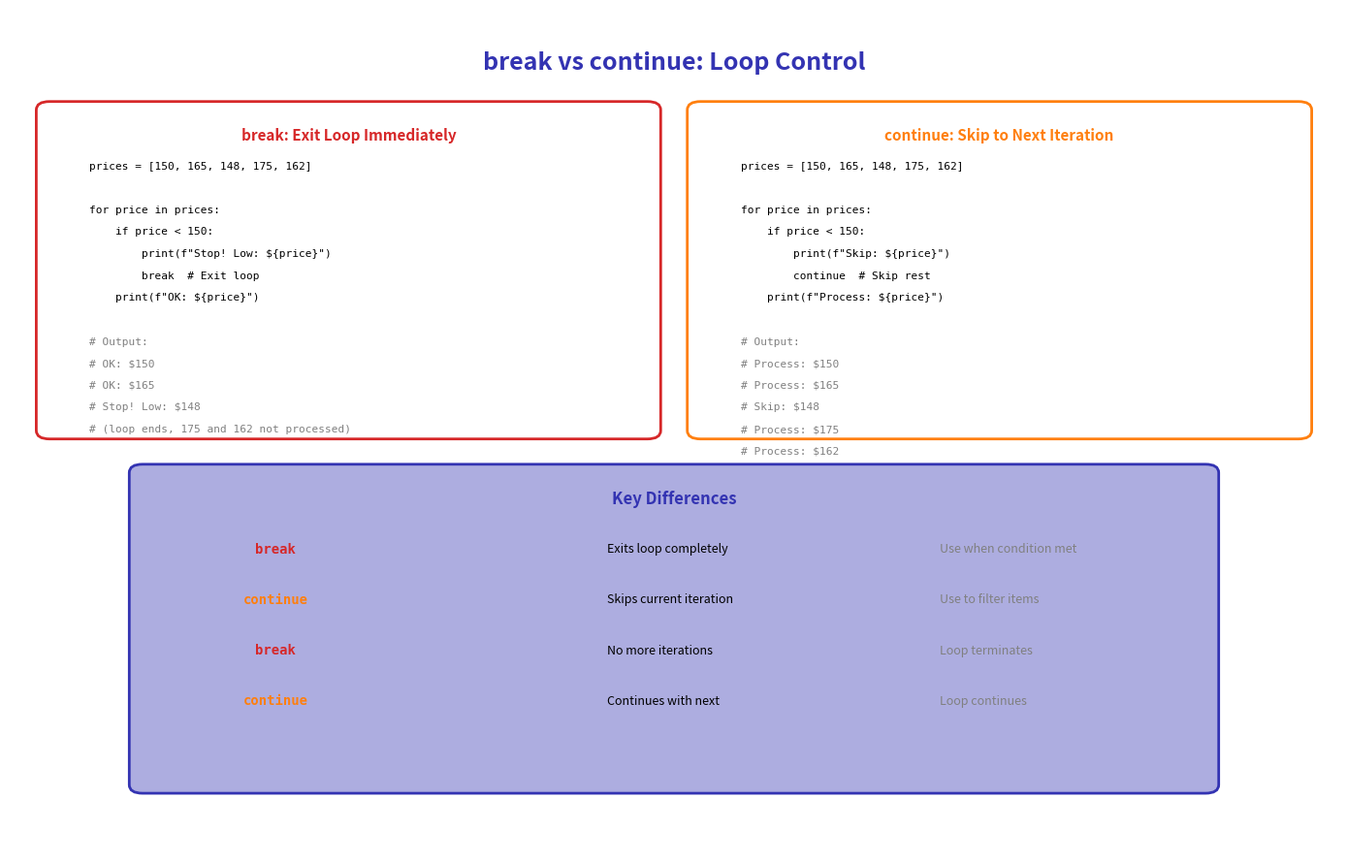

The matplotlib source for this figure:
"""Generated chart with course color palette"""
import matplotlib.pyplot as plt
import matplotlib.patches as patches
from matplotlib.patches import FancyBboxPatch, Rectangle, Circle, FancyArrowPatch, Wedge
import numpy as np
import pandas as pd
import seaborn as sns
from pathlib import Path

# Standard matplotlib configuration
plt.rcParams.update({
    'font.size': 10,
    'axes.labelsize': 10,
    'axes.titlesize': 11,
    'xtick.labelsize': 9,
    'ytick.labelsize': 9,
    'legend.fontsize': 9,
    'figure.figsize': (10, 6),
    'figure.dpi': 150
})

# Course colors
MLPURPLE = '#3333B2'
MLLAVENDER = '#ADADE0'
MLBLUE = '#0066CC'
MLORANGE = '#FF7F0E'
MLGREEN = '#2CA02C'
MLRED = '#D62728'

# Map old colors to course colors
COLOR_PRIMARY = MLPURPLE
COLOR_SECONDARY = MLPURPLE
COLOR_ACCENT = MLBLUE
COLOR_LIGHT = MLLAVENDER
COLOR_GREEN = MLGREEN
COLOR_ORANGE = MLORANGE
COLOR_RED = MLRED


fig, ax = plt.subplots(figsize=(14, 9))
ax.set_xlim(0, 10)
ax.set_ylim(0, 10)
ax.axis('off')

ax.text(5, 9.5, 'break vs continue: Loop Control', ha='center', va='top',
        fontsize=18, fontweight='bold', color=COLOR_SECONDARY)

# Break section
break_box = FancyBboxPatch((0.3, 5.0), 4.5, 3.8, boxstyle="round,pad=0.1",
                           edgecolor=COLOR_RED, facecolor='white', linewidth=2)
ax.add_patch(break_box)
ax.text(2.55, 8.6, 'break: Exit Loop Immediately', ha='center', va='top',
        fontsize=11, fontweight='bold', color=COLOR_RED)

break_code = [
    'prices = [150, 165, 148, 175, 162]',
    '',
    'for price in prices:',
    '    if price < 150:',
    '        print(f"Stop! Low: ${price}")',
    '        break  # Exit loop',
    '    print(f"OK: ${price}")',
    '',
    '# Output:',
    '# OK: $150',
    '# OK: $165',
    '# Stop! Low: $148',
    '# (loop ends, 175 and 162 not processed)',
]

y_pos = 8.2
for line in break_code:
    if line.startswith('#'):
        color = '#808080'
    else:
        color = 'black'
    ax.text(0.6, y_pos, line, ha='left', va='top',
            fontsize=8, family='monospace', color=color)
    y_pos -= 0.26

# Continue section
continue_box = FancyBboxPatch((5.2, 5.0), 4.5, 3.8, boxstyle="round,pad=0.1",
                              edgecolor=COLOR_ORANGE, facecolor='white', linewidth=2)
ax.add_patch(continue_box)
ax.text(7.45, 8.6, 'continue: Skip to Next Iteration', ha='center', va='top',
        fontsize=11, fontweight='bold', color=COLOR_ORANGE)

continue_code = [
    'prices = [150, 165, 148, 175, 162]',
    '',
    'for price in prices:',
    '    if price < 150:',
    '        print(f"Skip: ${price}")',
    '        continue  # Skip rest',
    '    print(f"Process: ${price}")',
    '',
    '# Output:',
    '# Process: $150',
    '# Process: $165',
    '# Skip: $148',
    '# Process: $175',
    '# Process: $162',
]

y_pos = 8.2
for line in continue_code:
    if line.startswith('#'):
        color = '#808080'
    else:
        color = 'black'
    ax.text(5.5, y_pos, line, ha='left', va='top',
            fontsize=8, family='monospace', color=color)
    y_pos -= 0.26

# Comparison
comp_box = FancyBboxPatch((1, 0.8), 8, 3.7, boxstyle="round,pad=0.1",
                          edgecolor=COLOR_SECONDARY, facecolor=COLOR_LIGHT, linewidth=2)
ax.add_patch(comp_box)
ax.text(5, 4.3, 'Key Differences', ha='center', va='top',
        fontsize=12, fontweight='bold', color=COLOR_SECONDARY)

diff_table = [
    ('break', 'Exits loop completely', 'Use when condition met', 3.6),
    ('continue', 'Skips current iteration', 'Use to filter items', 3.0),
    ('break', 'No more iterations', 'Loop terminates', 2.4),
    ('continue', 'Continues with next', 'Loop continues', 1.8),
]

for keyword, action, use_case, y in diff_table:
    if keyword == 'break':
        color = COLOR_RED
    else:
        color = COLOR_ORANGE

    ax.text(2, y, keyword, ha='center', va='center',
            fontsize=10, family='monospace', fontweight='bold', color=color)
    ax.text(4.5, y, action, ha='left', va='center',
            fontsize=9, color='black')
    ax.text(7, y, use_case, ha='left', va='center',
            fontsize=9, color='#808080', style='italic')

plt.tight_layout()
plt.savefig('chart.pdf', dpi=300, bbox_inches='tight')
plt.close()
